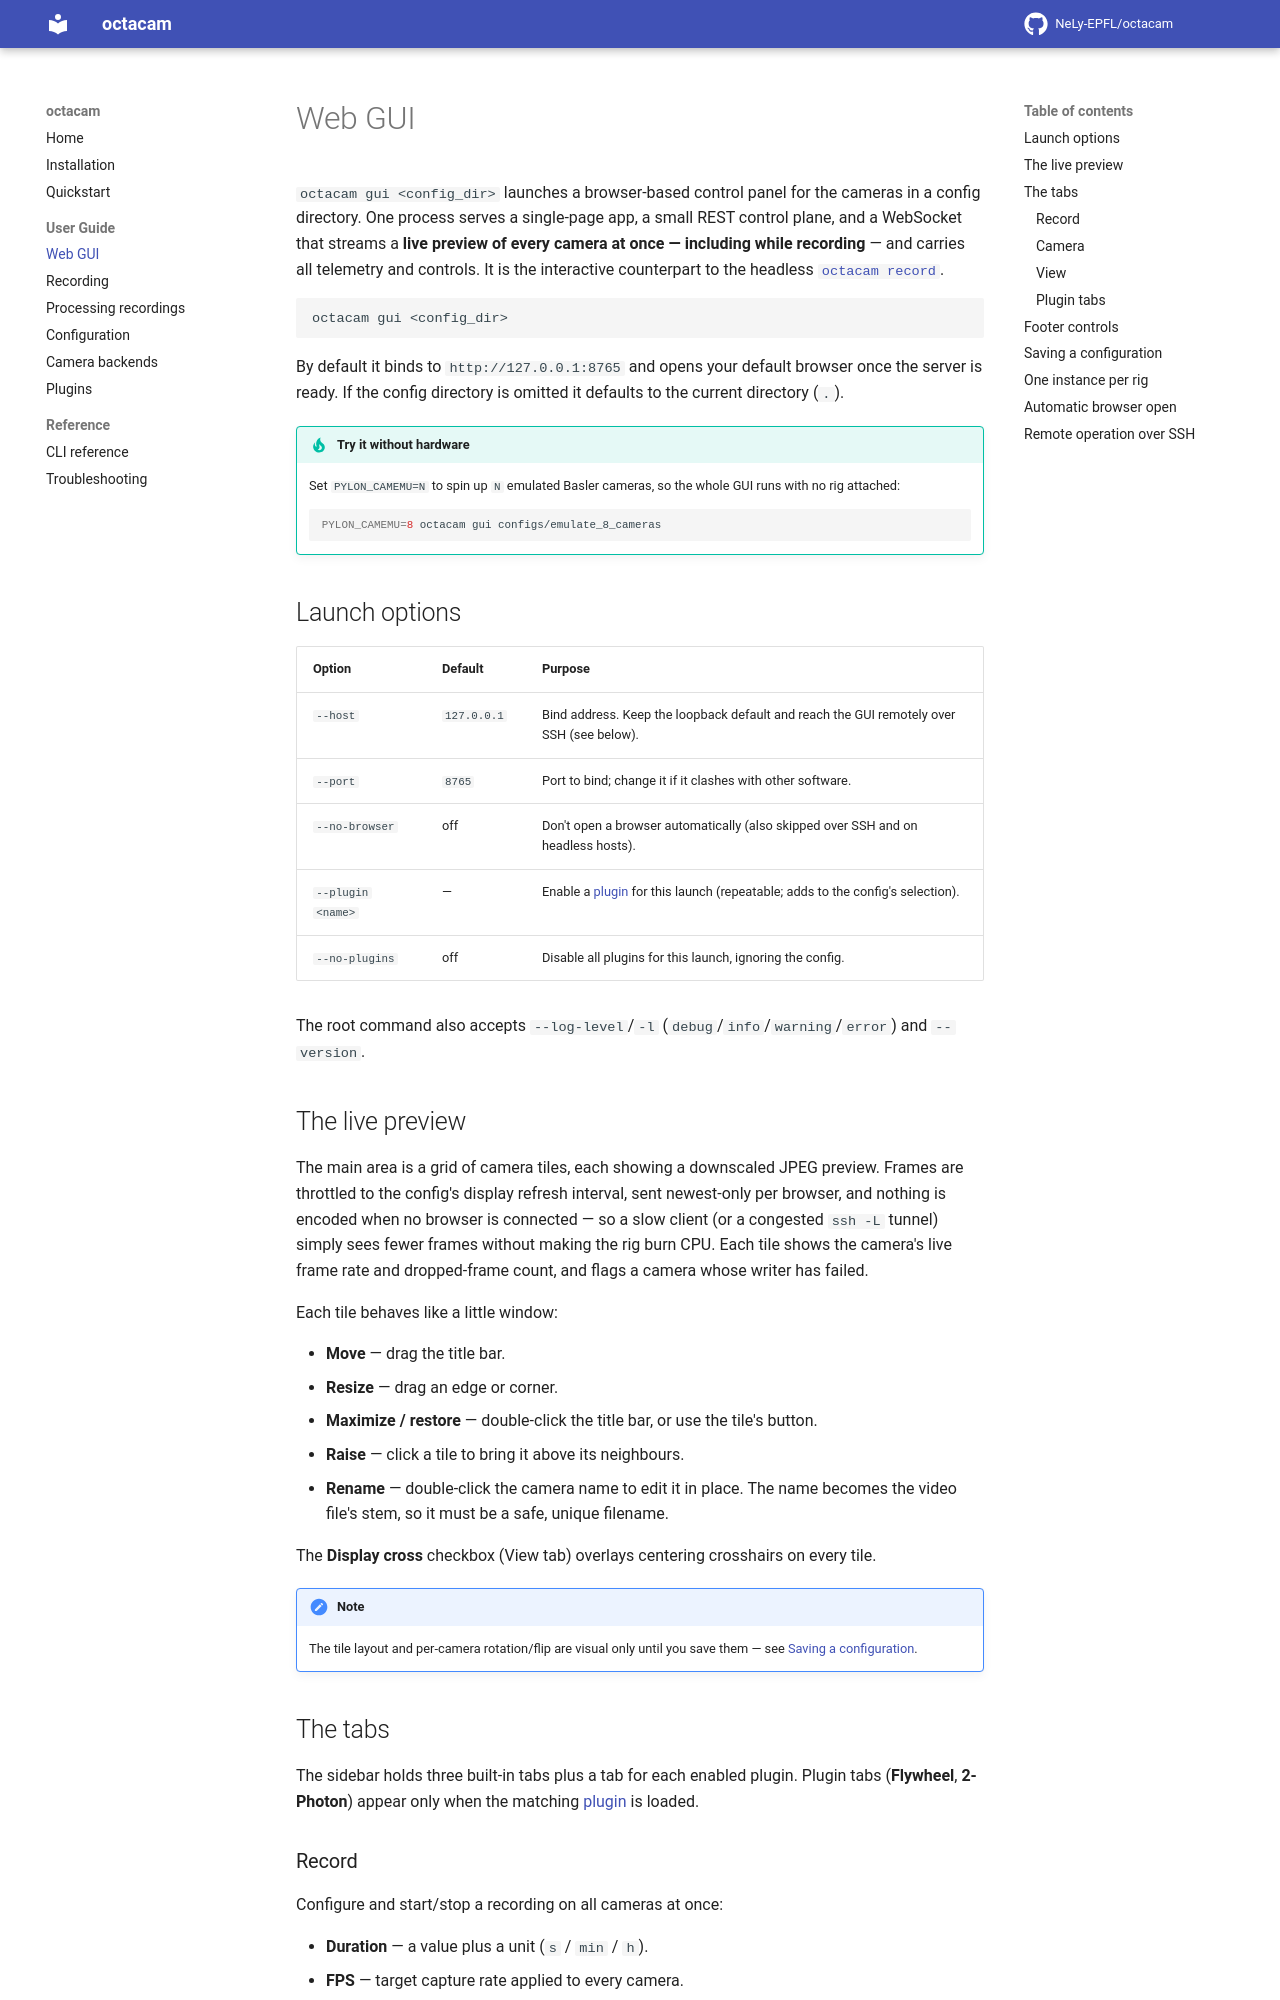

repository: NeLy-EPFL/octacam · page: 0.2/guide/gui/index.html · generator: mkdocs

# Web GUI

`octacam gui <config_dir>` launches a browser-based control panel for the
cameras in a config directory. It previews every camera live — while recording —
and exposes the sensor, layout, and recording controls.

```bash
octacam gui <config_dir>
```

By default it binds to `http://127.0.0.1:8765` and opens your default browser.

| Option | Purpose |
| --- | --- |
| `--host` | Bind address (default `127.0.0.1`). Keep the loopback default and reach it remotely over SSH — see below. |
| `--port` | Port to serve on. Left out, `8765`, or the next free port when another program holds it (the log says which); a port given is that port or an error. |
| `--no-browser` | Don't open a browser automatically. |
| `--plugin <name>` | Enable a [plugin](plugins.md) for this launch (repeatable). |
| `--no-plugins` | Disable all plugins for this launch. |
| `--set KEY=VALUE` | Override any config key for this launch by its dotted path (`--set record.fps=200`); repeatable. |
| `-v`, `--verbose` | Debug messages, and a traceback on errors. |

If the config directory is omitted it defaults to the current directory (`.`).
